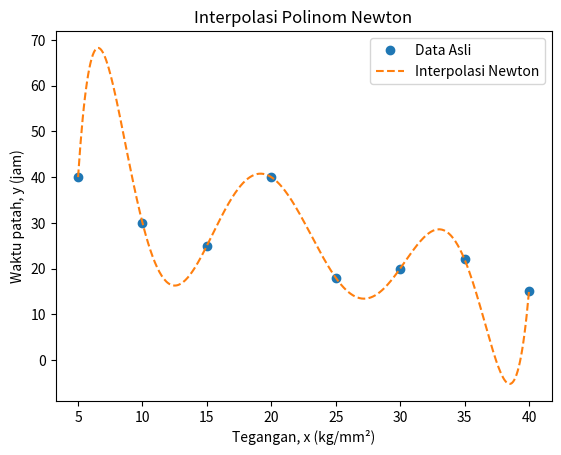

Here is the Python script that generated this plot:
#Nama: Naufal Yoga Pratama
#NIM: 21120122130059
#Kelas: C

import numpy as np
import matplotlib.pyplot as plt

# Data yang diberikan
x = np.array([5, 10, 15, 20, 25, 30, 35, 40])
y = np.array([40, 30, 25, 40, 18, 20, 22, 15])


#Fungsi untuk menghitung tabel selisih terbagi Newton.
#x: array dari titik data x
#y: array dari nilai data y
#return: array dari koefisien polinomial Newton
def divided_diff(x, y):
    n = len(y)
    coef = np.zeros([n, n])
    coef[:, 0] = y
    
    for j in range(1, n):
        for i in range(n - j):
            coef[i][j] = (coef[i + 1][j - 1] - coef[i][j - 1]) / (x[i + j] - x[i])
    
    return coef[0, :]


#Fungsi untuk menghitung nilai interpolasi menggunakan polinomial Newton. 
# coef: koefisien polinomial Newton 
# x_data: array dari titik data x 
# x: titik di mana interpolasi dihitung return: nilai interpolasi di x
def newton_poly(coef, x_data, x):
    n = len(x_data) - 1
    p = coef[n]
    for k in range(1, n + 1):
        p = coef[n - k] + (x - x_data[n - k]) * p
    return p

# Menguji interpolasi Newton
a_s = divided_diff(x, y)
x_new = np.linspace(5, 40, 400)
y_newton = [newton_poly(a_s, x, i) for i in x_new]

plt.plot(x, y, 'o', label='Data Asli')
plt.plot(x_new, y_newton, '--', label='Interpolasi Newton')
plt.xlabel('Tegangan, x (kg/mm²)')
plt.ylabel('Waktu patah, y (jam)')
plt.legend()
plt.title('Interpolasi Polinom Newton')
plt.show()
